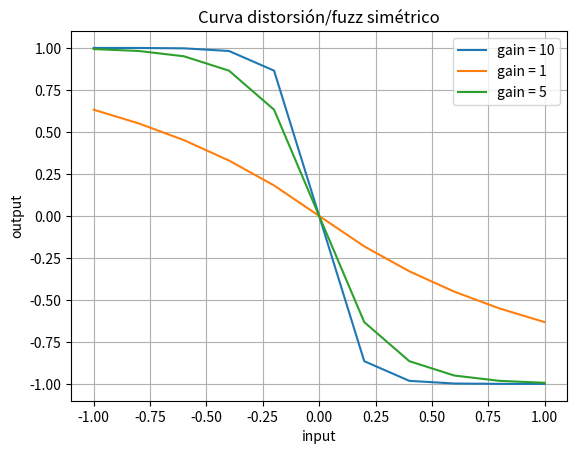

Write Python code to recreate this figure.
#plot función distorsión fuz hard clippin ccrma.standford.edu
import numpy as np
import matplotlib.pyplot as plt
def distorfuzz(x, g): 
    q = x *g
    y = np.sign(-q)*(1-np.exp(np.sign(-q)*q))

    return y
    
    

x = np.array([-1, -0.8, -0.6, -0.4, -0.2, 0, 0.2, 0.4, 0.6,0.8,1])
y = np.zeros(len(x))
z = np.zeros(len(x))
v = np.zeros(len(x))
g = 10
y = distorfuzz(x,g)
z = distorfuzz(x,1)
v = distorfuzz(x,5)
print('y ', y)

plt.plot(x,y, label= "gain = 10")
plt.legend()
plt.title('Curva distorsión/fuzz simétrico')
plt.ylabel('output')
plt.xlabel('input')
plt.plot(x,z, label= "gain = 1")
plt.legend()
plt.plot(x,v, label= "gain = 5")
plt.legend()
plt.grid()
            
plt.show()